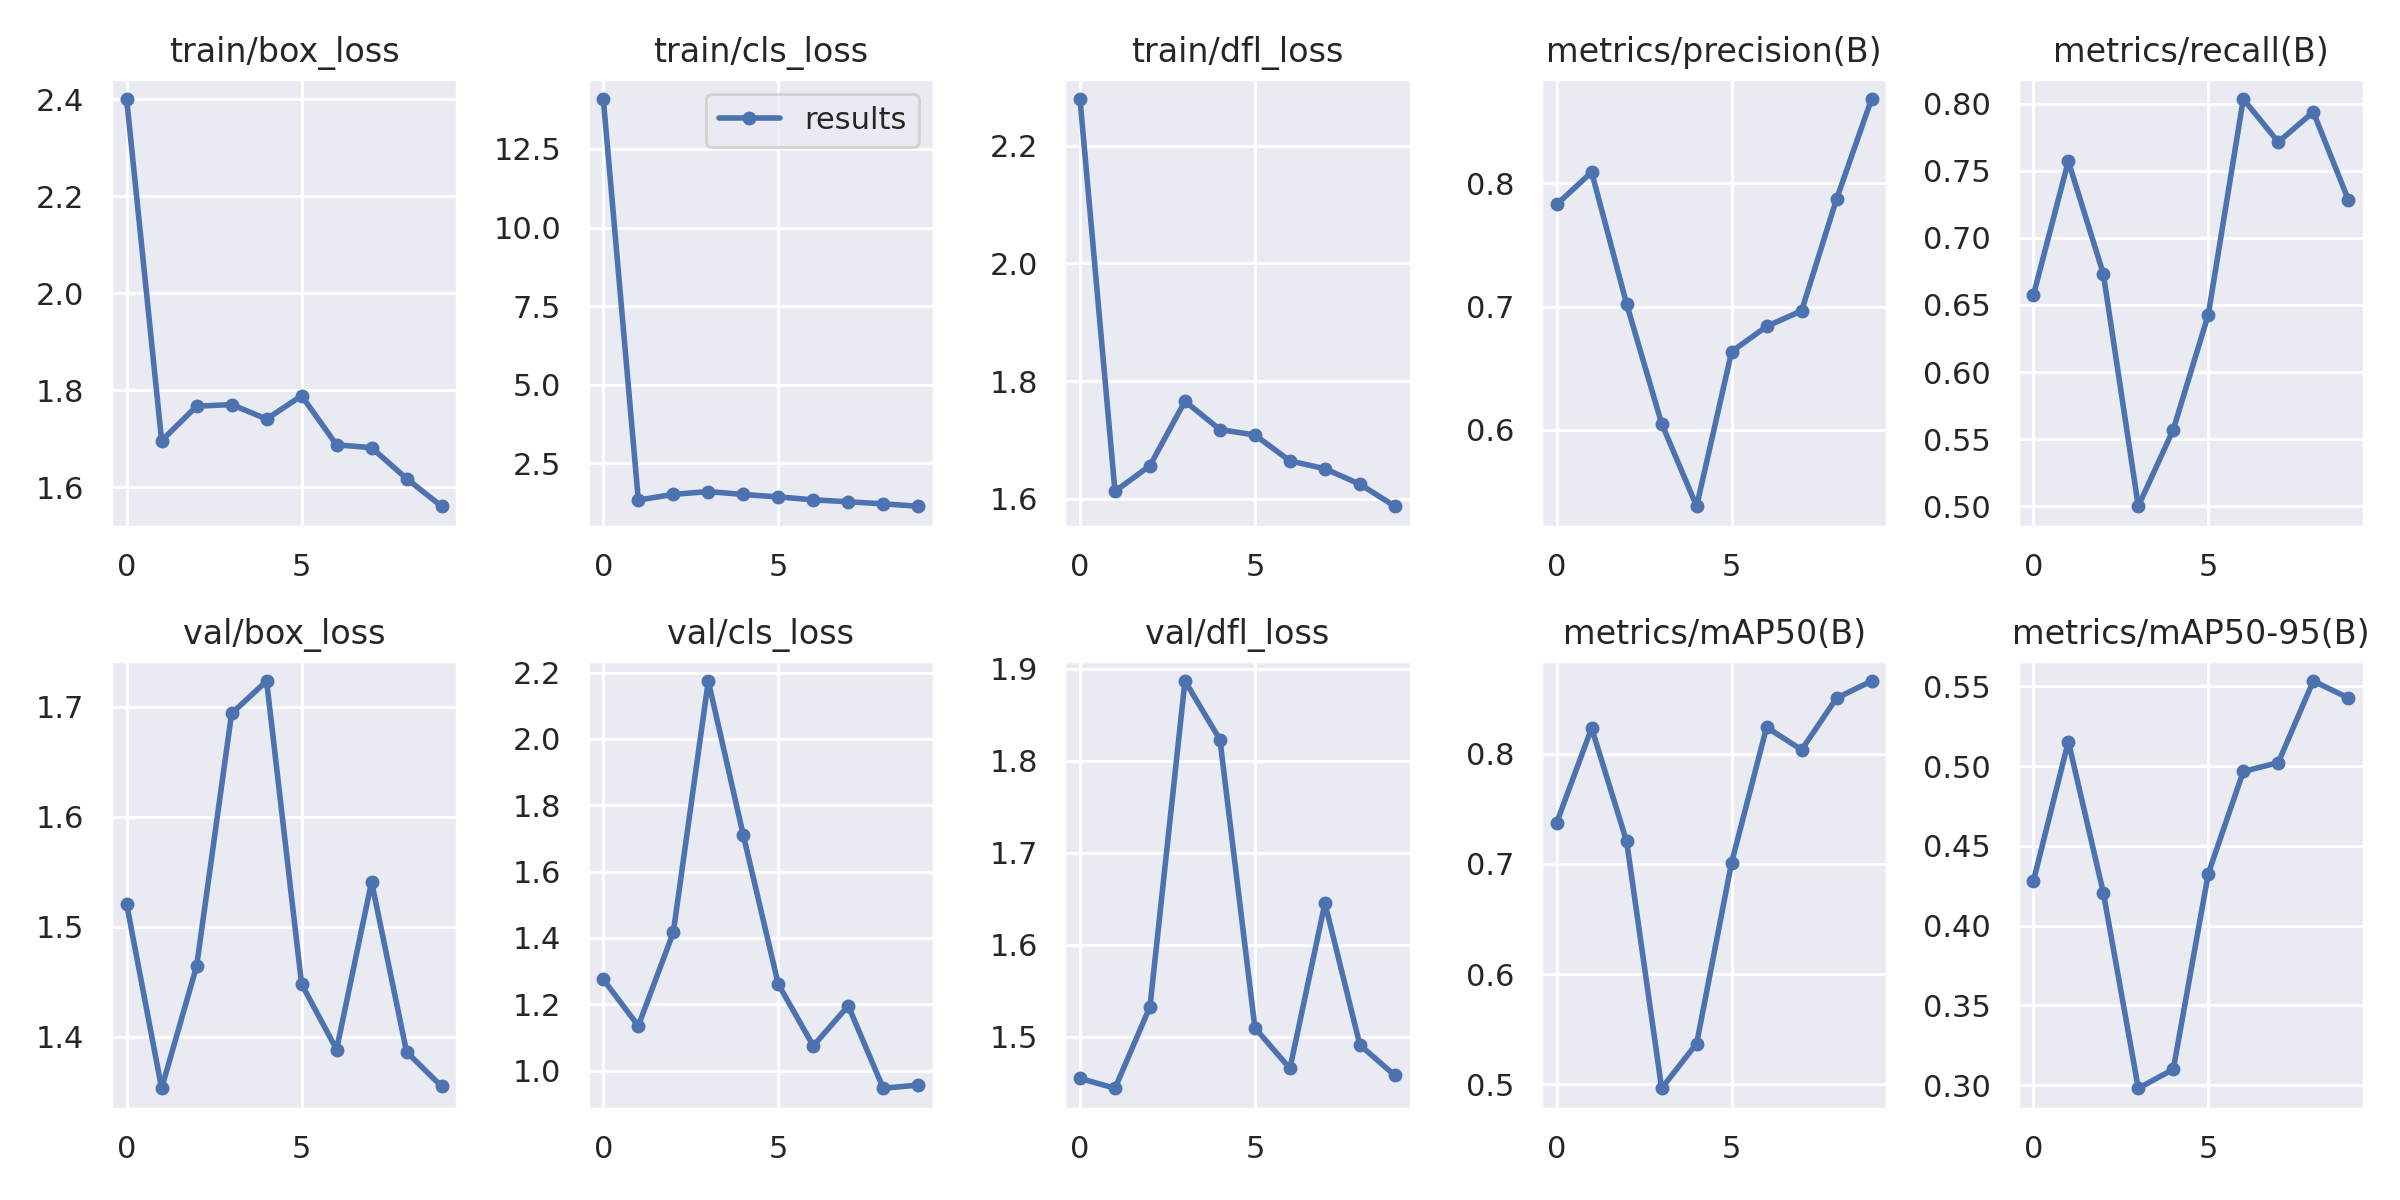

The file beside this chart, header and first rows:
epoch, train/box_loss, train/cls_loss, train/dfl_loss, metrics/precision(B), metrics/recall(B), metrics/mAP50(B), metrics/mAP50-95(B), val/box_loss, val/cls_loss, val/dfl_loss, lr/pg0, lr/pg1, lr/pg2
0, 2.4, 14.09, 2.28, 0.783, 0.6571, 0.7374, 0.4278, 1.52, 1.275, 1.455, 0.07037, 0.003292, 0.003292
1, 1.696, 1.331, 1.612, 0.8092, 0.7571, 0.8234, 0.5154, 1.353, 1.135, 1.444, 0.03971, 0.00597, 0.00597
2, 1.767, 1.512, 1.656, 0.702, 0.6732, 0.7204, 0.4208, 1.464, 1.416, 1.533, 0.008398, 0.007987, 0.007987
3, 1.77, 1.602, 1.766, 0.6049, 0.5, 0.4962, 0.2981, 1.694, 2.174, 1.887, 0.00703, 0.00703, 0.00703
4, 1.741, 1.509, 1.717, 0.5377, 0.5571, 0.5368, 0.3099, 1.723, 1.71, 1.823, 0.00703, 0.00703, 0.00703
5, 1.788, 1.433, 1.708, 0.6633, 0.6429, 0.7013, 0.4326, 1.448, 1.261, 1.51, 0.00604, 0.00604, 0.00604
6, 1.687, 1.34, 1.664, 0.6839, 0.8035, 0.8242, 0.4966, 1.388, 1.075, 1.465, 0.00505, 0.00505, 0.00505
7, 1.681, 1.276, 1.651, 0.6966, 0.7714, 0.8036, 0.5022, 1.541, 1.195, 1.645, 0.00406, 0.00406, 0.00406
8, 1.618, 1.212, 1.625, 0.7874, 0.7938, 0.8506, 0.5534, 1.386, 0.9468, 1.491, 0.00307, 0.00307, 0.00307
9, 1.561, 1.135, 1.587, 0.8686, 0.7286, 0.8661, 0.5428, 1.355, 0.9563, 1.458, 0.00208, 0.00208, 0.00208
